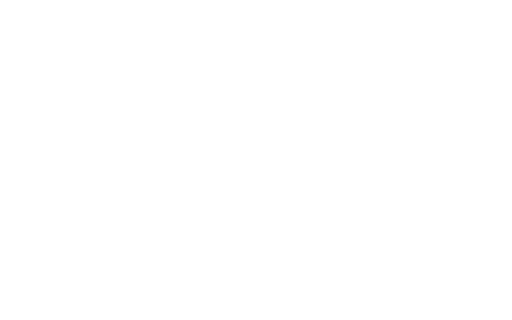
t = 0.00 s
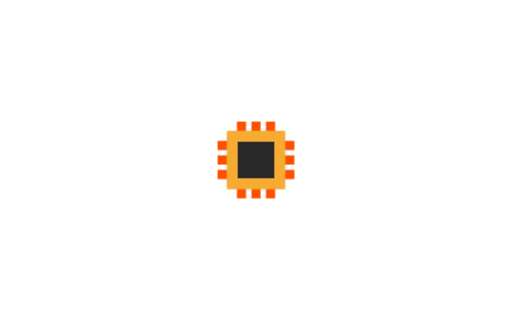
t = 0.53 s
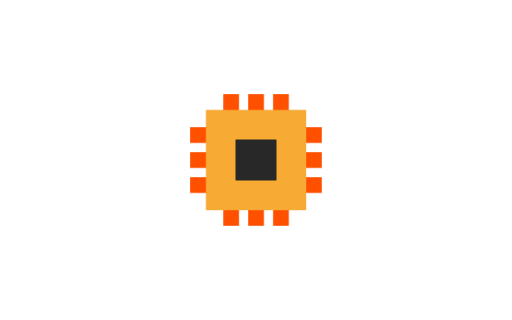
t = 0.70 s
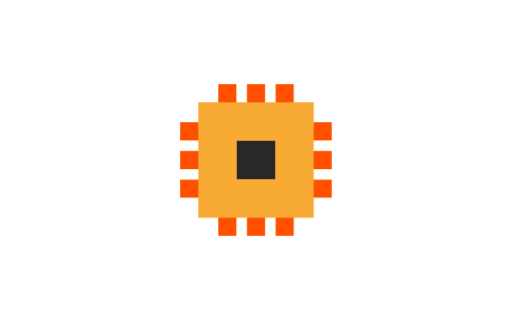
t = 1.22 s
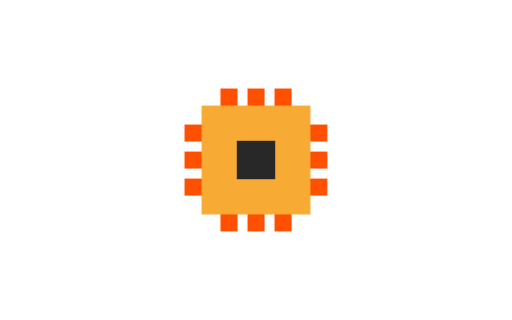
t = 1.74 s
t = 2.25 s: frame unchanged from t = 1.74 s, image omitted

The animated SVG that drew these frames (rendered in a browser with its animation timeline set to each time). Animation: 6 CSS @keyframes rules; one cycle of 2.80 s, repeats indefinitely.

<?xml version="1.0" encoding="UTF-8"?>
<svg width="1440px" height="900px" viewBox="0 0 1440 900" version="1.1" xmlns="http://www.w3.org/2000/svg" xmlns:xlink="http://www.w3.org/1999/xlink">

    <style type="text/css">

    	/* Animations */

	    #inital-hide {
	        -webkit-animation: inital-hide 0.2s linear 0s both;
	                animation: inital-hide 0.2s linear 0s both;
	        -webkit-transform-origin: center;
	            -ms-transform-origin: center;
	            	transform-origin: center;
	    }    

	    @-webkit-keyframes inital-hide {   
	        0%   {opacity: 0;}
	        99%  {opacity: 0;}
	        100% {opacity: 1;}
	    }

	    @keyframes inital-hide {   
	        0%   {opacity: 0;}
	        99%  {opacity: 0;}
	        100% {opacity: 1;}
	    }

	    #rotate-group {
			-webkit-animation: rotate-group 2.8s cubic-bezier(0.175, 0.885, 0.320, 1.275) 2.3s infinite both;
			        animation: rotate-group 2.8s cubic-bezier(0.175, 0.885, 0.320, 1.275) 2.3s infinite both;
        -webkit-transform-origin: center;
            -ms-transform-origin: center;
            	transform-origin: center;
		}

		@-webkit-keyframes rotate-group {
		  0% {
		    -webkit-transform: rotate(0deg);
		            transform: rotate(0deg);
		  }
		  25% {
		    -webkit-transform: rotate(90deg);
		            transform: rotate(90deg);
		   }
		  100% {
		    -webkit-transform: rotate(90deg);
		            transform: rotate(90deg);
		  }
		}
		
		@keyframes rotate-group {
		  0% {
		    -webkit-transform: rotate(0deg);
		            transform: rotate(0deg);
		  }
		  25% {
		    -webkit-transform: rotate(90deg);
		            transform: rotate(90deg);
		   }
		  100% {
		    -webkit-transform: rotate(90deg);
		            transform: rotate(90deg);
		  }
		}

		#scale-01 {
			-webkit-animation: scale-01 1s cubic-bezier(0.175, 0.885, 0.320, 1.275) 0.2s both;
			        animation: scale-01 1s cubic-bezier(0.175, 0.885, 0.320, 1.275) 0.2s both;
        -webkit-transform-origin: center;
            -ms-transform-origin: center;
            	transform-origin: center;
		}

		@-webkit-keyframes scale-01 {
	        0% {
		        -webkit-transform: scale(0, 0);
		                transform: scale(0, 0);        
	        }
	        100% {
		        -webkit-transform: scale(1, 1);
		                transform: scale(1, 1); 
	       	}
		}

		@keyframes scale-01 {
	        0% {
		        -webkit-transform: scale(0, 0);
		                transform: scale(0, 0);        
	        }
	        100% {
		        -webkit-transform: scale(1, 1);
		                transform: scale(1, 1); 
	       	}
		}

		#scale-02 {
			-webkit-animation: scale-01 1s cubic-bezier(0.175, 0.885, 0.320, 1.275) 0.4s both;
			        animation: scale-01 1s cubic-bezier(0.175, 0.885, 0.320, 1.275) 0.4s both;
	        -webkit-transform-origin: center;
	            -ms-transform-origin: center;
	           		transform-origin: center;
		}

    </style>

    <!-- Generator: Sketch 59.1 (86144) - https://sketch.com -->
    <title>04_00_animation_chip</title>
    <desc>Created with Sketch.</desc>
    <g class="04_00_animation_chip">
    	<g id="inital-hide">
    		<g id="rotate-group">
				<g id="scale-02">
			        <path d="M668,651 L620,651 L620,550 L519,550 L519,502 L620,502 L620,474 L519,474 L519,426 L620,426 L620,398 L519,398 L519,350 L620,350 L620,249 L668,249 L668,350 L696,350 L696,249 L744,249 L744,350 L772,350 L772,249 L820,249 L820,350 L921,350 L921,398 L820,398 L820,426 L921,426 L921,474 L820,474 L820,502 L921,502 L921,550 L820,550 L820,651 L772,651 L772,550 L744,550 L744,651 L696,651 L696,550 L668,550 L668,651 Z M668,502 L696,502 L696,474 L668,474 L668,502 Z M772,474 L744,474 L744,502 L772,502 L772,474 Z M668,426 L696,426 L696,398 L668,398 L668,426 Z M772,398 L744,398 L744,426 L772,426 L772,398 Z" id="scale-shape" fill="#FF5000"></path>
			        <rect id="scale-shape" fill="#F7AA34" x="567" y="297" width="306" height="306"></rect>
		        </g>
		        <g id="scale-01">
		        	<rect id="scale-core" fill="#282828" x="666" y="396" width="108" height="108"></rect>
		        </g>
	        </g>
   		 </g>
    </g>
</svg>

<!-- Animation by Dominik Meixner, Neue Gestaltung GmbH, 2019 -->